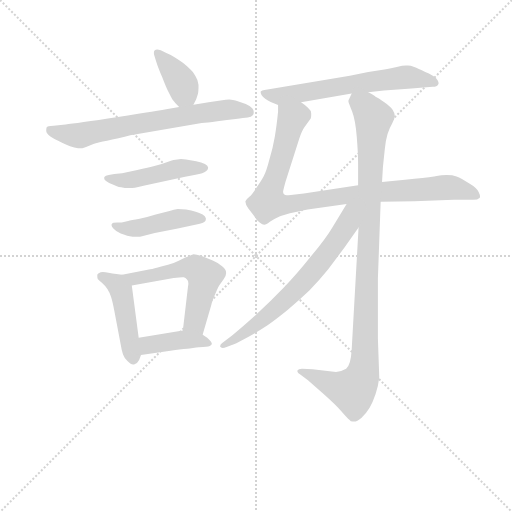
t = 0.00 s
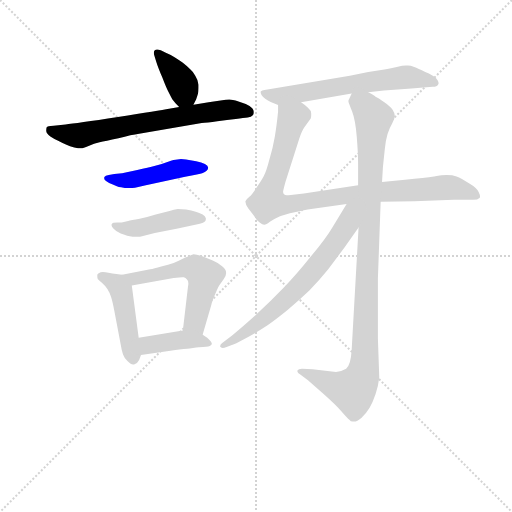
t = 1.70 s
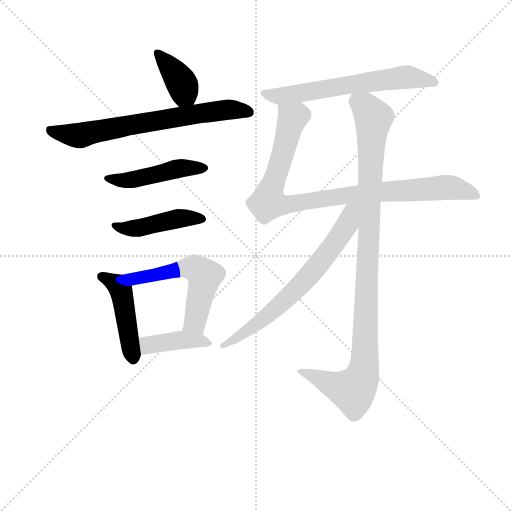
t = 3.40 s
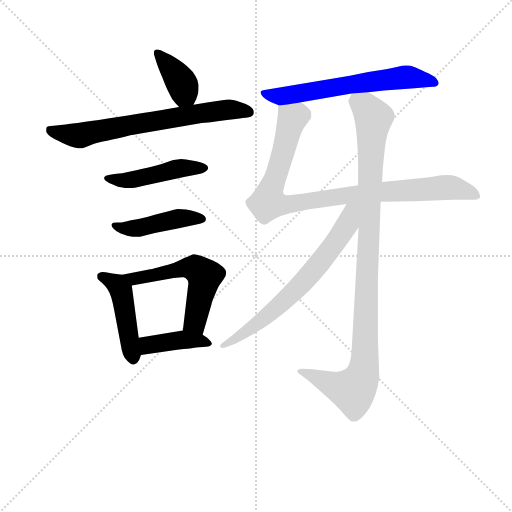
t = 5.10 s
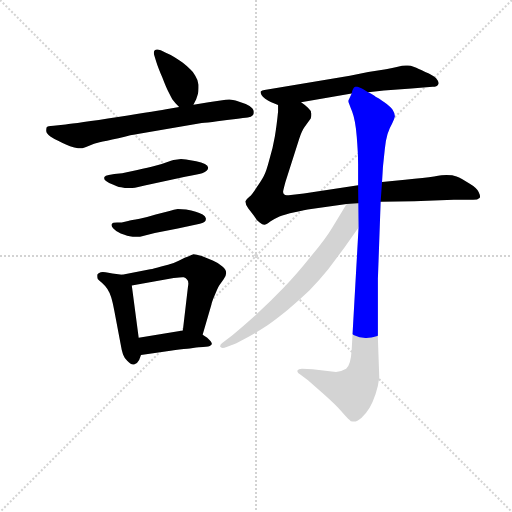
t = 6.80 s
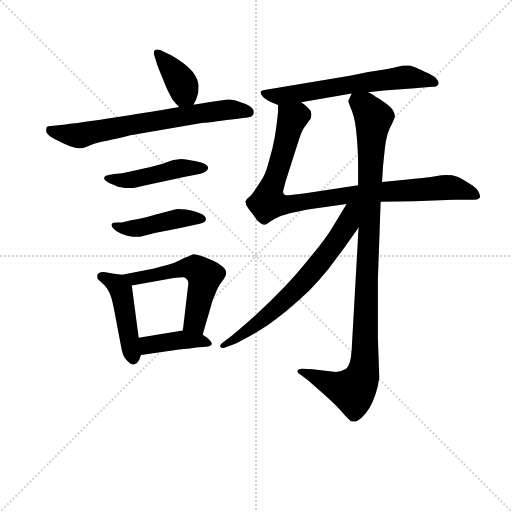
t = 8.50 s

The animated SVG that drew these frames (rendered in a browser with its animation timeline set to each time). Animation: 11 CSS @keyframes rules; one cycle of 8.49 s.

<svg version="1.1" viewBox="0 0 1024 1024" xmlns="http://www.w3.org/2000/svg">
  <g stroke="lightgray" stroke-dasharray="1,1" stroke-width="1" transform="scale(4, 4)">
    <line x1="0" y1="0" x2="256" y2="256"></line>
    <line x1="256" y1="0" x2="0" y2="256"></line>
    <line x1="128" y1="0" x2="128" y2="256"></line>
    <line x1="0" y1="128" x2="256" y2="128"></line>
  </g>
<g transform="scale(0.92, -0.92) translate(60, -900)">
   <style type="text/css">
    @keyframes keyframes0 {
      from {
       stroke: blue;
       stroke-dashoffset: 380;
       stroke-width: 128;
       }
       55% {
       animation-timing-function: step-end;
       stroke: blue;
       stroke-dashoffset: 0;
       stroke-width: 128;
       }
       to {
       stroke: black;
       stroke-width: 1024;
       }
       }
       #make-me-a-hanzi-animation-0 {
         animation: keyframes0 0.559245s both;
         animation-delay: 0.000000s;
         animation-timing-function: linear;
       }
    @keyframes keyframes1 {
      from {
       stroke: blue;
       stroke-dashoffset: 693;
       stroke-width: 128;
       }
       69% {
       animation-timing-function: step-end;
       stroke: blue;
       stroke-dashoffset: 0;
       stroke-width: 128;
       }
       to {
       stroke: black;
       stroke-width: 1024;
       }
       }
       #make-me-a-hanzi-animation-1 {
         animation: keyframes1 0.813965s both;
         animation-delay: 0.559245s;
         animation-timing-function: linear;
       }
    @keyframes keyframes2 {
      from {
       stroke: blue;
       stroke-dashoffset: 471;
       stroke-width: 128;
       }
       61% {
       animation-timing-function: step-end;
       stroke: blue;
       stroke-dashoffset: 0;
       stroke-width: 128;
       }
       to {
       stroke: black;
       stroke-width: 1024;
       }
       }
       #make-me-a-hanzi-animation-2 {
         animation: keyframes2 0.633301s both;
         animation-delay: 1.373210s;
         animation-timing-function: linear;
       }
    @keyframes keyframes3 {
      from {
       stroke: blue;
       stroke-dashoffset: 448;
       stroke-width: 128;
       }
       59% {
       animation-timing-function: step-end;
       stroke: blue;
       stroke-dashoffset: 0;
       stroke-width: 128;
       }
       to {
       stroke: black;
       stroke-width: 1024;
       }
       }
       #make-me-a-hanzi-animation-3 {
         animation: keyframes3 0.614583s both;
         animation-delay: 2.006510s;
         animation-timing-function: linear;
       }
    @keyframes keyframes4 {
      from {
       stroke: blue;
       stroke-dashoffset: 462;
       stroke-width: 128;
       }
       60% {
       animation-timing-function: step-end;
       stroke: blue;
       stroke-dashoffset: 0;
       stroke-width: 128;
       }
       to {
       stroke: black;
       stroke-width: 1024;
       }
       }
       #make-me-a-hanzi-animation-4 {
         animation: keyframes4 0.625977s both;
         animation-delay: 2.621094s;
         animation-timing-function: linear;
       }
    @keyframes keyframes5 {
      from {
       stroke: blue;
       stroke-dashoffset: 559;
       stroke-width: 128;
       }
       65% {
       animation-timing-function: step-end;
       stroke: blue;
       stroke-dashoffset: 0;
       stroke-width: 128;
       }
       to {
       stroke: black;
       stroke-width: 1024;
       }
       }
       #make-me-a-hanzi-animation-5 {
         animation: keyframes5 0.704915s both;
         animation-delay: 3.247070s;
         animation-timing-function: linear;
       }
    @keyframes keyframes6 {
      from {
       stroke: blue;
       stroke-dashoffset: 408;
       stroke-width: 128;
       }
       57% {
       animation-timing-function: step-end;
       stroke: blue;
       stroke-dashoffset: 0;
       stroke-width: 128;
       }
       to {
       stroke: black;
       stroke-width: 1024;
       }
       }
       #make-me-a-hanzi-animation-6 {
         animation: keyframes6 0.582031s both;
         animation-delay: 3.951986s;
         animation-timing-function: linear;
       }
    @keyframes keyframes7 {
      from {
       stroke: blue;
       stroke-dashoffset: 630;
       stroke-width: 128;
       }
       67% {
       animation-timing-function: step-end;
       stroke: blue;
       stroke-dashoffset: 0;
       stroke-width: 128;
       }
       to {
       stroke: black;
       stroke-width: 1024;
       }
       }
       #make-me-a-hanzi-animation-7 {
         animation: keyframes7 0.762695s both;
         animation-delay: 4.534017s;
         animation-timing-function: linear;
       }
    @keyframes keyframes8 {
      from {
       stroke: blue;
       stroke-dashoffset: 932;
       stroke-width: 128;
       }
       75% {
       animation-timing-function: step-end;
       stroke: blue;
       stroke-dashoffset: 0;
       stroke-width: 128;
       }
       to {
       stroke: black;
       stroke-width: 1024;
       }
       }
       #make-me-a-hanzi-animation-8 {
         animation: keyframes8 1.008464s both;
         animation-delay: 5.296712s;
         animation-timing-function: linear;
       }
    @keyframes keyframes9 {
      from {
       stroke: blue;
       stroke-dashoffset: 1038;
       stroke-width: 128;
       }
       77% {
       animation-timing-function: step-end;
       stroke: blue;
       stroke-dashoffset: 0;
       stroke-width: 128;
       }
       to {
       stroke: black;
       stroke-width: 1024;
       }
       }
       #make-me-a-hanzi-animation-9 {
         animation: keyframes9 1.094727s both;
         animation-delay: 6.305176s;
         animation-timing-function: linear;
       }
    @keyframes keyframes10 {
      from {
       stroke: blue;
       stroke-dashoffset: 681;
       stroke-width: 128;
       }
       69% {
       animation-timing-function: step-end;
       stroke: blue;
       stroke-dashoffset: 0;
       stroke-width: 128;
       }
       to {
       stroke: black;
       stroke-width: 1024;
       }
       }
       #make-me-a-hanzi-animation-10 {
         animation: keyframes10 0.804199s both;
         animation-delay: 7.399902s;
         animation-timing-function: linear;
       }
</style>
<path d="M 360.5 672.5 L 366.5 684.5 Q 368.5 689.5 370.5 696.5 Q 371.5 702.5 371.5 708.5 L 371.5 715.5 Q 370.5 726.5 364.5 735.5 Q 360.5 743.5 353.5 749.5 Q 347.5 755.5 337.5 763.5 Q 327.5 770.5 319.5 775.5 Q 310.5 781.5 300.5 785.5 L 289.5 790.5 Q 284.5 792.5 281.5 792.5 Q 278.5 792.5 276.5 790.5 Q 274.5 788.5 274.5 785.5 Q 274.5 782.5 275.5 779.5 L 279.5 766.5 Q 283.5 753.5 292.5 732.5 Q 300.5 711.5 305.5 701.5 Q 310.5 691.5 314.5 684.5 Q 319.5 677.5 329.5 667.5 C 348.5 648.5 348.5 648.5 360.5 672.5 Z" fill="lightgray"></path> 
<path d="M 329.5 667.5 L 307.5 663.5 Q 286.5 659.5 196.5 645.5 Q 104.5 631.5 82.5 629.5 L 56.5 626.5 Q 42.5 625.5 41.5 623.5 Q 40.5 621.5 40.5 615.5 Q 40.5 609.5 49.5 603.5 Q 58.5 597.5 67.5 593.5 Q 76.5 588.5 84.5 585.5 Q 91.5 582.5 101.5 579.5 Q 110.5 577.5 116.5 577.5 Q 120.5 577.5 132.5 582.5 Q 144.5 587.5 156.5 590.5 Q 168.5 593.5 197.5 599.5 Q 226.5 607.5 242.5 609.5 L 378.5 632.5 Q 389.5 633.5 412.5 636.5 Q 434.5 639.5 452.5 641.5 Q 470.5 643.5 478.5 644.5 Q 486.5 645.5 489.5 649.5 Q 491.5 651.5 491.5 654.5 L 491.5 657.5 Q 491.5 663.5 482.5 669.5 Q 472.5 675.5 458.5 679.5 Q 444.5 683.5 438.5 683.5 Q 432.5 683.5 419.5 681.5 L 393.5 677.5 L 360.5 672.5 L 329.5 667.5 Z" fill="lightgray"></path> 
<path d="M 188.5 521.5 L 176.5 519.5 Q 168.5 518.5 167.5 515.5 Q 166.5 514.5 166.5 512.5 Q 166.5 509.5 170.5 506.5 Q 176.5 501.5 186.5 498.5 Q 195.5 494.5 198.5 493.5 Q 201.5 493.5 211.5 491.5 L 227.5 491.5 Q 232.5 491.5 240.5 493.5 L 254.5 496.5 L 342.5 515.5 Q 374.5 522.5 379.5 523.5 Q 384.5 525.5 388.5 528.5 Q 392.5 531.5 392.5 535.5 Q 392.5 539.5 385.5 543.5 Q 378.5 547.5 366.5 549.5 L 344.5 553.5 Q 338.5 554.5 333.5 554.5 Q 329.5 554.5 325.5 553.5 Q 318.5 553.5 305.5 548.5 Q 292.5 543.5 277.5 539.5 Q 262.5 535.5 238.5 530.5 L 205.5 523.5 L 188.5 521.5 Z" fill="lightgray"></path> 
<path d="M 204.5 416.5 L 194.5 416.5 Q 184.5 416.5 183.5 413.5 Q 182.5 412.5 182.5 410.5 Q 182.5 407.5 186.5 403.5 Q 192.5 396.5 202.5 392.5 Q 211.5 389.5 216.5 387.5 Q 221.5 386.5 228.5 385.5 L 244.5 385.5 L 276.5 393.5 L 326.5 403.5 L 374.5 413.5 Q 382.5 415.5 385.5 418.5 Q 387.5 420.5 387.5 423.5 L 387.5 425.5 Q 386.5 429.5 380.5 433.5 Q 373.5 437.5 365.5 439.5 Q 356.5 442.5 344.5 444.5 Q 332.5 445.5 326.5 445.5 Q 318.5 444.5 308.5 441.5 L 278.5 433.5 Q 263.5 428.5 243.5 424.5 Q 224.5 421.5 218.5 419.5 L 204.5 416.5 Z" fill="lightgray"></path> 
<path d="M 205.5 302.5 L 184.5 305.5 Q 164.5 308.5 163.5 308.5 Q 153.5 307.5 151.5 302.5 L 151.5 299.5 Q 151.5 296.5 152.5 293.5 Q 154.5 290.5 161.5 285.5 Q 168.5 279.5 173.5 271.5 Q 178.5 263.5 181.5 254.5 Q 184.5 245.5 188.5 224.5 L 202.5 150.5 Q 204.5 137.5 207.5 129.5 Q 210.5 121.5 216.5 115.5 Q 223.5 107.5 229.5 107.5 L 231.5 107.5 Q 238.5 109.5 242.5 117.5 L 246.5 128.5 L 241.5 165.5 L 226.5 279.5 C 223.5 299.5 223.5 299.5 205.5 302.5 Z" fill="lightgray"></path> 
<path d="M 380.5 172.5 L 399.5 237.5 Q 400.5 243.5 406.5 257.5 Q 412.5 272.5 416.5 279.5 L 426.5 293.5 Q 431.5 300.5 431.5 305.5 L 431.5 307.5 Q 431.5 313.5 423.5 320.5 Q 416.5 327.5 402.5 333.5 L 378.5 343.5 Q 366.5 347.5 360.5 347.5 Q 354.5 345.5 341.5 339.5 Q 328.5 332.5 317.5 328.5 Q 306.5 324.5 290.5 320.5 Q 274.5 315.5 266.5 314.5 L 205.5 302.5 C 176.5 296.5 196.5 274.5 226.5 279.5 L 317.5 295.5 Q 331.5 297.5 336.5 297.5 L 339.5 297.5 Q 343.5 296.5 346.5 292.5 Q 349.5 290.5 349.5 283.5 Q 349.5 280.5 348.5 275.5 L 337.5 181.5 C 334.5 151.5 372.5 143.5 380.5 172.5 Z" fill="lightgray"></path> 
<path d="M 246.5 128.5 L 310.5 137.5 Q 334.5 141.5 339.5 141.5 Q 344.5 141.5 359.5 143.5 Q 374.5 145.5 381.5 145.5 Q 388.5 145.5 392.5 146.5 Q 396.5 147.5 399.5 150.5 Q 400.5 151.5 400.5 152.5 Q 400.5 156.5 390.5 165.5 L 380.5 172.5 C 361.5 185.5 361.5 185.5 337.5 181.5 L 241.5 165.5 C 211.5 160.5 216.5 124.5 246.5 128.5 Z" fill="lightgray"></path> 
<path d="M 740.5 699.5 L 774.5 703.5 L 834.5 707.5 L 880.5 711.5 Q 890.5 711.5 892.5 716.5 Q 893.5 717.5 893.5 719.5 Q 893.5 723.5 888.5 729.5 Q 881.5 736.5 864.5 743.5 Q 848.5 751.5 840.5 754.5 Q 832.5 757.5 826.5 757.5 L 822.5 757.5 Q 815.5 757.5 802.5 754.5 Q 786.5 750.5 740.5 743.5 L 700.5 735.5 L 521.5 705.5 Q 506.5 703.5 506.5 700.5 Q 506.5 697.5 508.5 693.5 Q 510.5 689.5 516.5 685.5 Q 522.5 681.5 528.5 678.5 L 544.5 671.5 C 548.5 669.5 564.5 672.5 594.5 677.5 L 704.5 696.5 L 740.5 699.5 Z" fill="lightgray"></path> 
<path d="M 767.5 461.5 L 840.5 462.5 L 926.5 465.5 L 968.5 465.5 Q 978.5 465.5 982.5 469.5 Q 983.5 470.5 983.5 472.5 Q 983.5 476.5 980.5 482.5 Q 976.5 491.5 959.5 501.5 Q 942.5 513.5 932.5 516.5 Q 924.5 519.5 910.5 519.5 Q 902.5 519.5 883.5 516.5 Q 864.5 513.5 820.5 509.5 L 770.5 504.5 L 718.5 497.5 L 600.5 479.5 L 567.5 475.5 L 563.5 475.5 Q 559.5 475.5 557.5 477.5 Q 555.5 479.5 555.5 482.5 L 555.5 484.5 Q 556.5 489.5 560.5 504.5 L 590.5 598.5 Q 596.5 616.5 602.5 624.5 L 615.5 642.5 Q 616.5 645.5 616.5 649.5 L 616.5 653.5 Q 616.5 659.5 609.5 665.5 Q 603.5 671.5 594.5 677.5 C 571.5 696.5 545.5 701.5 544.5 671.5 L 544.5 657.5 Q 541.5 626.5 537.5 603.5 Q 533.5 579.5 525.5 552.5 Q 518.5 525.5 513.5 517.5 Q 509.5 509.5 498.5 493.5 Q 488.5 477.5 481.5 471.5 Q 474.5 465.5 473.5 462.5 L 473.5 461.5 Q 473.5 456.5 479.5 447.5 L 492.5 430.5 Q 498.5 419.5 504.5 416.5 Q 510.5 411.5 514.5 411.5 Q 518.5 411.5 527.5 418.5 Q 536.5 424.5 547.5 429.5 Q 558.5 433.5 580.5 438.5 Q 602.5 443.5 616.5 445.5 L 693.5 456.5 L 767.5 461.5 Z" fill="lightgray"></path> 
<path d="M 719.5 405.5 L 704.5 139.5 Q 702.5 105.5 692.5 98.5 Q 682.5 92.5 670.5 91.5 L 619.5 97.5 L 596.5 98.5 Q 588.5 98.5 586.5 94.5 L 586.5 92.5 Q 586.5 89.5 593.5 85.5 L 609.5 73.5 L 643.5 43.5 Q 670.5 19.5 682.5 5.5 Q 696.5 -10.5 699.5 -12.5 Q 702.5 -16.5 706.5 -16.5 L 709.5 -16.5 Q 716.5 -16.5 725.5 -8.5 Q 736.5 1.5 743.5 13.5 Q 750.5 25.5 756.5 43.5 Q 762.5 61.5 764.5 79.5 L 761.5 164.5 L 761.5 293.5 L 767.5 461.5 L 770.5 504.5 L 772.5 537.5 L 776.5 575.5 Q 778.5 595.5 782.5 608.5 Q 786.5 621.5 792.5 631.5 Q 797.5 641.5 798.5 647.5 Q 798.5 653.5 793.5 661.5 Q 788.5 668.5 775.5 677.5 Q 761.5 687.5 756.5 689.5 Q 752.5 693.5 740.5 699.5 C 714.5 714.5 709.5 718.5 704.5 696.5 L 698.5 683.5 Q 697.5 682.5 697.5 680.5 L 697.5 678.5 Q 698.5 675.5 705.5 657.5 Q 712.5 639.5 715.5 603.5 Q 718.5 567.5 718.5 543.5 L 718.5 497.5 L 719.5 405.5 Z" fill="lightgray"></path> 
<path d="M 693.5 456.5 L 662.5 405.5 Q 648.5 381.5 616.5 343.5 Q 585.5 304.5 556.5 274.5 Q 528.5 245.5 496.5 215.5 Q 465.5 187.5 444.5 170.5 L 424.5 155.5 Q 418.5 151.5 418.5 147.5 Q 418.5 146.5 419.5 145.5 Q 421.5 143.5 424.5 143.5 Q 427.5 143.5 432.5 145.5 L 448.5 151.5 Q 457.5 155.5 481.5 168.5 Q 504.5 181.5 522.5 193.5 Q 538.5 204.5 564.5 225.5 Q 590.5 247.5 612.5 268.5 Q 633.5 289.5 653.5 314.5 L 688.5 361.5 L 719.5 405.5 C 762.5 465.5 712.5 486.5 693.5 456.5 Z" fill="lightgray"></path> 
      <clipPath id="make-me-a-hanzi-clip-0">
      <path d="M 360.5 672.5 L 366.5 684.5 Q 368.5 689.5 370.5 696.5 Q 371.5 702.5 371.5 708.5 L 371.5 715.5 Q 370.5 726.5 364.5 735.5 Q 360.5 743.5 353.5 749.5 Q 347.5 755.5 337.5 763.5 Q 327.5 770.5 319.5 775.5 Q 310.5 781.5 300.5 785.5 L 289.5 790.5 Q 284.5 792.5 281.5 792.5 Q 278.5 792.5 276.5 790.5 Q 274.5 788.5 274.5 785.5 Q 274.5 782.5 275.5 779.5 L 279.5 766.5 Q 283.5 753.5 292.5 732.5 Q 300.5 711.5 305.5 701.5 Q 310.5 691.5 314.5 684.5 Q 319.5 677.5 329.5 667.5 C 348.5 648.5 348.5 648.5 360.5 672.5 Z" fill="lightgray"></path>
      </clipPath>
      <path clip-path="url(#make-me-a-hanzi-clip-0)" d="M 281.5 785.5 L 332.5 723.5 L 339.5 703.5 L 335.5 681.5 " fill="none" id="make-me-a-hanzi-animation-0" stroke-dasharray="252 504" stroke-linecap="round"></path>

      <clipPath id="make-me-a-hanzi-clip-1">
      <path d="M 329.5 667.5 L 307.5 663.5 Q 286.5 659.5 196.5 645.5 Q 104.5 631.5 82.5 629.5 L 56.5 626.5 Q 42.5 625.5 41.5 623.5 Q 40.5 621.5 40.5 615.5 Q 40.5 609.5 49.5 603.5 Q 58.5 597.5 67.5 593.5 Q 76.5 588.5 84.5 585.5 Q 91.5 582.5 101.5 579.5 Q 110.5 577.5 116.5 577.5 Q 120.5 577.5 132.5 582.5 Q 144.5 587.5 156.5 590.5 Q 168.5 593.5 197.5 599.5 Q 226.5 607.5 242.5 609.5 L 378.5 632.5 Q 389.5 633.5 412.5 636.5 Q 434.5 639.5 452.5 641.5 Q 470.5 643.5 478.5 644.5 Q 486.5 645.5 489.5 649.5 Q 491.5 651.5 491.5 654.5 L 491.5 657.5 Q 491.5 663.5 482.5 669.5 Q 472.5 675.5 458.5 679.5 Q 444.5 683.5 438.5 683.5 Q 432.5 683.5 419.5 681.5 L 393.5 677.5 L 360.5 672.5 L 329.5 667.5 Z" fill="lightgray"></path>
      </clipPath>
      <path clip-path="url(#make-me-a-hanzi-clip-1)" d="M 50.5 618.5 L 112.5 605.5 L 380.5 654.5 L 436.5 661.5 L 480.5 656.5 " fill="none" id="make-me-a-hanzi-animation-1" stroke-dasharray="565 1130" stroke-linecap="round"></path>

      <clipPath id="make-me-a-hanzi-clip-2">
      <path d="M 188.5 521.5 L 176.5 519.5 Q 168.5 518.5 167.5 515.5 Q 166.5 514.5 166.5 512.5 Q 166.5 509.5 170.5 506.5 Q 176.5 501.5 186.5 498.5 Q 195.5 494.5 198.5 493.5 Q 201.5 493.5 211.5 491.5 L 227.5 491.5 Q 232.5 491.5 240.5 493.5 L 254.5 496.5 L 342.5 515.5 Q 374.5 522.5 379.5 523.5 Q 384.5 525.5 388.5 528.5 Q 392.5 531.5 392.5 535.5 Q 392.5 539.5 385.5 543.5 Q 378.5 547.5 366.5 549.5 L 344.5 553.5 Q 338.5 554.5 333.5 554.5 Q 329.5 554.5 325.5 553.5 Q 318.5 553.5 305.5 548.5 Q 292.5 543.5 277.5 539.5 Q 262.5 535.5 238.5 530.5 L 205.5 523.5 L 188.5 521.5 Z" fill="lightgray"></path>
      </clipPath>
      <path clip-path="url(#make-me-a-hanzi-clip-2)" d="M 172.5 512.5 L 231.5 509.5 L 324.5 532.5 L 384.5 535.5 " fill="none" id="make-me-a-hanzi-animation-2" stroke-dasharray="343 686" stroke-linecap="round"></path>

      <clipPath id="make-me-a-hanzi-clip-3">
      <path d="M 204.5 416.5 L 194.5 416.5 Q 184.5 416.5 183.5 413.5 Q 182.5 412.5 182.5 410.5 Q 182.5 407.5 186.5 403.5 Q 192.5 396.5 202.5 392.5 Q 211.5 389.5 216.5 387.5 Q 221.5 386.5 228.5 385.5 L 244.5 385.5 L 276.5 393.5 L 326.5 403.5 L 374.5 413.5 Q 382.5 415.5 385.5 418.5 Q 387.5 420.5 387.5 423.5 L 387.5 425.5 Q 386.5 429.5 380.5 433.5 Q 373.5 437.5 365.5 439.5 Q 356.5 442.5 344.5 444.5 Q 332.5 445.5 326.5 445.5 Q 318.5 444.5 308.5 441.5 L 278.5 433.5 Q 263.5 428.5 243.5 424.5 Q 224.5 421.5 218.5 419.5 L 204.5 416.5 Z" fill="lightgray"></path>
      </clipPath>
      <path clip-path="url(#make-me-a-hanzi-clip-3)" d="M 189.5 409.5 L 232.5 403.5 L 325.5 424.5 L 378.5 424.5 " fill="none" id="make-me-a-hanzi-animation-3" stroke-dasharray="320 640" stroke-linecap="round"></path>

      <clipPath id="make-me-a-hanzi-clip-4">
      <path d="M 205.5 302.5 L 184.5 305.5 Q 164.5 308.5 163.5 308.5 Q 153.5 307.5 151.5 302.5 L 151.5 299.5 Q 151.5 296.5 152.5 293.5 Q 154.5 290.5 161.5 285.5 Q 168.5 279.5 173.5 271.5 Q 178.5 263.5 181.5 254.5 Q 184.5 245.5 188.5 224.5 L 202.5 150.5 Q 204.5 137.5 207.5 129.5 Q 210.5 121.5 216.5 115.5 Q 223.5 107.5 229.5 107.5 L 231.5 107.5 Q 238.5 109.5 242.5 117.5 L 246.5 128.5 L 241.5 165.5 L 226.5 279.5 C 223.5 299.5 223.5 299.5 205.5 302.5 Z" fill="lightgray"></path>
      </clipPath>
      <path clip-path="url(#make-me-a-hanzi-clip-4)" d="M 159.5 301.5 L 203.5 268.5 L 230.5 119.5 " fill="none" id="make-me-a-hanzi-animation-4" stroke-dasharray="334 668" stroke-linecap="round"></path>

      <clipPath id="make-me-a-hanzi-clip-5">
      <path d="M 380.5 172.5 L 399.5 237.5 Q 400.5 243.5 406.5 257.5 Q 412.5 272.5 416.5 279.5 L 426.5 293.5 Q 431.5 300.5 431.5 305.5 L 431.5 307.5 Q 431.5 313.5 423.5 320.5 Q 416.5 327.5 402.5 333.5 L 378.5 343.5 Q 366.5 347.5 360.5 347.5 Q 354.5 345.5 341.5 339.5 Q 328.5 332.5 317.5 328.5 Q 306.5 324.5 290.5 320.5 Q 274.5 315.5 266.5 314.5 L 205.5 302.5 C 176.5 296.5 196.5 274.5 226.5 279.5 L 317.5 295.5 Q 331.5 297.5 336.5 297.5 L 339.5 297.5 Q 343.5 296.5 346.5 292.5 Q 349.5 290.5 349.5 283.5 Q 349.5 280.5 348.5 275.5 L 337.5 181.5 C 334.5 151.5 372.5 143.5 380.5 172.5 Z" fill="lightgray"></path>
      </clipPath>
      <path clip-path="url(#make-me-a-hanzi-clip-5)" d="M 213.5 299.5 L 231.5 293.5 L 344.5 318.5 L 372.5 311.5 L 384.5 299.5 L 363.5 202.5 L 374.5 181.5 " fill="none" id="make-me-a-hanzi-animation-5" stroke-dasharray="431 862" stroke-linecap="round"></path>

      <clipPath id="make-me-a-hanzi-clip-6">
      <path d="M 246.5 128.5 L 310.5 137.5 Q 334.5 141.5 339.5 141.5 Q 344.5 141.5 359.5 143.5 Q 374.5 145.5 381.5 145.5 Q 388.5 145.5 392.5 146.5 Q 396.5 147.5 399.5 150.5 Q 400.5 151.5 400.5 152.5 Q 400.5 156.5 390.5 165.5 L 380.5 172.5 C 361.5 185.5 361.5 185.5 337.5 181.5 L 241.5 165.5 C 211.5 160.5 216.5 124.5 246.5 128.5 Z" fill="lightgray"></path>
      </clipPath>
      <path clip-path="url(#make-me-a-hanzi-clip-6)" d="M 252.5 135.5 L 262.5 149.5 L 306.5 157.5 L 370.5 160.5 L 395.5 153.5 " fill="none" id="make-me-a-hanzi-animation-6" stroke-dasharray="280 560" stroke-linecap="round"></path>

      <clipPath id="make-me-a-hanzi-clip-7">
      <path d="M 740.5 699.5 L 774.5 703.5 L 834.5 707.5 L 880.5 711.5 Q 890.5 711.5 892.5 716.5 Q 893.5 717.5 893.5 719.5 Q 893.5 723.5 888.5 729.5 Q 881.5 736.5 864.5 743.5 Q 848.5 751.5 840.5 754.5 Q 832.5 757.5 826.5 757.5 L 822.5 757.5 Q 815.5 757.5 802.5 754.5 Q 786.5 750.5 740.5 743.5 L 700.5 735.5 L 521.5 705.5 Q 506.5 703.5 506.5 700.5 Q 506.5 697.5 508.5 693.5 Q 510.5 689.5 516.5 685.5 Q 522.5 681.5 528.5 678.5 L 544.5 671.5 C 548.5 669.5 564.5 672.5 594.5 677.5 L 704.5 696.5 L 740.5 699.5 Z" fill="lightgray"></path>
      </clipPath>
      <path clip-path="url(#make-me-a-hanzi-clip-7)" d="M 515.5 699.5 L 538.5 691.5 L 560.5 692.5 L 820.5 732.5 L 884.5 721.5 " fill="none" id="make-me-a-hanzi-animation-7" stroke-dasharray="502 1004" stroke-linecap="round"></path>

      <clipPath id="make-me-a-hanzi-clip-8">
      <path d="M 767.5 461.5 L 840.5 462.5 L 926.5 465.5 L 968.5 465.5 Q 978.5 465.5 982.5 469.5 Q 983.5 470.5 983.5 472.5 Q 983.5 476.5 980.5 482.5 Q 976.5 491.5 959.5 501.5 Q 942.5 513.5 932.5 516.5 Q 924.5 519.5 910.5 519.5 Q 902.5 519.5 883.5 516.5 Q 864.5 513.5 820.5 509.5 L 770.5 504.5 L 718.5 497.5 L 600.5 479.5 L 567.5 475.5 L 563.5 475.5 Q 559.5 475.5 557.5 477.5 Q 555.5 479.5 555.5 482.5 L 555.5 484.5 Q 556.5 489.5 560.5 504.5 L 590.5 598.5 Q 596.5 616.5 602.5 624.5 L 615.5 642.5 Q 616.5 645.5 616.5 649.5 L 616.5 653.5 Q 616.5 659.5 609.5 665.5 Q 603.5 671.5 594.5 677.5 C 571.5 696.5 545.5 701.5 544.5 671.5 L 544.5 657.5 Q 541.5 626.5 537.5 603.5 Q 533.5 579.5 525.5 552.5 Q 518.5 525.5 513.5 517.5 Q 509.5 509.5 498.5 493.5 Q 488.5 477.5 481.5 471.5 Q 474.5 465.5 473.5 462.5 L 473.5 461.5 Q 473.5 456.5 479.5 447.5 L 492.5 430.5 Q 498.5 419.5 504.5 416.5 Q 510.5 411.5 514.5 411.5 Q 518.5 411.5 527.5 418.5 Q 536.5 424.5 547.5 429.5 Q 558.5 433.5 580.5 438.5 Q 602.5 443.5 616.5 445.5 L 693.5 456.5 L 767.5 461.5 Z" fill="lightgray"></path>
      </clipPath>
      <path clip-path="url(#make-me-a-hanzi-clip-8)" d="M 551.5 664.5 L 575.5 642.5 L 526.5 485.5 L 526.5 458.5 L 565.5 455.5 L 766.5 483.5 L 915.5 492.5 L 973.5 474.5 " fill="none" id="make-me-a-hanzi-animation-8" stroke-dasharray="804 1608" stroke-linecap="round"></path>

      <clipPath id="make-me-a-hanzi-clip-9">
      <path d="M 719.5 405.5 L 704.5 139.5 Q 702.5 105.5 692.5 98.5 Q 682.5 92.5 670.5 91.5 L 619.5 97.5 L 596.5 98.5 Q 588.5 98.5 586.5 94.5 L 586.5 92.5 Q 586.5 89.5 593.5 85.5 L 609.5 73.5 L 643.5 43.5 Q 670.5 19.5 682.5 5.5 Q 696.5 -10.5 699.5 -12.5 Q 702.5 -16.5 706.5 -16.5 L 709.5 -16.5 Q 716.5 -16.5 725.5 -8.5 Q 736.5 1.5 743.5 13.5 Q 750.5 25.5 756.5 43.5 Q 762.5 61.5 764.5 79.5 L 761.5 164.5 L 761.5 293.5 L 767.5 461.5 L 770.5 504.5 L 772.5 537.5 L 776.5 575.5 Q 778.5 595.5 782.5 608.5 Q 786.5 621.5 792.5 631.5 Q 797.5 641.5 798.5 647.5 Q 798.5 653.5 793.5 661.5 Q 788.5 668.5 775.5 677.5 Q 761.5 687.5 756.5 689.5 Q 752.5 693.5 740.5 699.5 C 714.5 714.5 709.5 718.5 704.5 696.5 L 698.5 683.5 Q 697.5 682.5 697.5 680.5 L 697.5 678.5 Q 698.5 675.5 705.5 657.5 Q 712.5 639.5 715.5 603.5 Q 718.5 567.5 718.5 543.5 L 718.5 497.5 L 719.5 405.5 Z" fill="lightgray"></path>
      </clipPath>
      <path clip-path="url(#make-me-a-hanzi-clip-9)" d="M 705.5 679.5 L 735.5 667.5 L 752.5 643.5 L 731.5 99.5 L 721.5 70.5 L 705.5 51.5 L 592.5 93.5 " fill="none" id="make-me-a-hanzi-animation-9" stroke-dasharray="910 1820" stroke-linecap="round"></path>

      <clipPath id="make-me-a-hanzi-clip-10">
      <path d="M 693.5 456.5 L 662.5 405.5 Q 648.5 381.5 616.5 343.5 Q 585.5 304.5 556.5 274.5 Q 528.5 245.5 496.5 215.5 Q 465.5 187.5 444.5 170.5 L 424.5 155.5 Q 418.5 151.5 418.5 147.5 Q 418.5 146.5 419.5 145.5 Q 421.5 143.5 424.5 143.5 Q 427.5 143.5 432.5 145.5 L 448.5 151.5 Q 457.5 155.5 481.5 168.5 Q 504.5 181.5 522.5 193.5 Q 538.5 204.5 564.5 225.5 Q 590.5 247.5 612.5 268.5 Q 633.5 289.5 653.5 314.5 L 688.5 361.5 L 719.5 405.5 C 762.5 465.5 712.5 486.5 693.5 456.5 Z" fill="lightgray"></path>
      </clipPath>
      <path clip-path="url(#make-me-a-hanzi-clip-10)" d="M 712.5 451.5 L 666.5 368.5 L 584.5 271.5 L 509.5 203.5 L 423.5 148.5 " fill="none" id="make-me-a-hanzi-animation-10" stroke-dasharray="553 1106" stroke-linecap="round"></path>

</g>
</svg>
